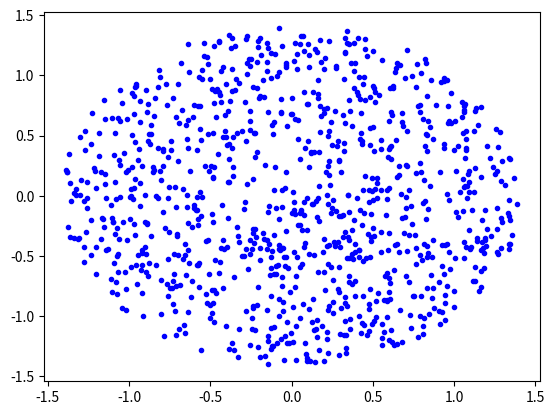

The matplotlib source for this figure:
import matplotlib.pyplot as plt

class Solution(object):

    def __init__(self, radius, x_center, y_center):
        """
        :type radius: float
        :type x_center: float
        :type y_center: float
        """
        self.radius = radius
        self.x_center = x_center
        self.y_center = y_center

    def randPoint(self):
        """
        :rtype: List[float]
        """
        from math import sin, cos, pi, sqrt
        from random import uniform
        r = sqrt(uniform(0, self.radius))
        theta = uniform(0, 2 * pi)
        x = r * cos(theta) + self.x_center
        y = r * sin(theta) + self.y_center
        return [x, y]



# Your Solution object will be instantiated and called as such:
# obj = Solution(radius, x_center, y_center)
# param_1 = obj.randPoint()
p = Solution(2, 0, 0)
xlist = []
ylist = []
for i in range(1000):
    [xt, yt] = p.randPoint()
    xlist.append(xt)
    ylist.append(yt)
plt.plot(xlist, ylist, 'b.')
plt.show()
